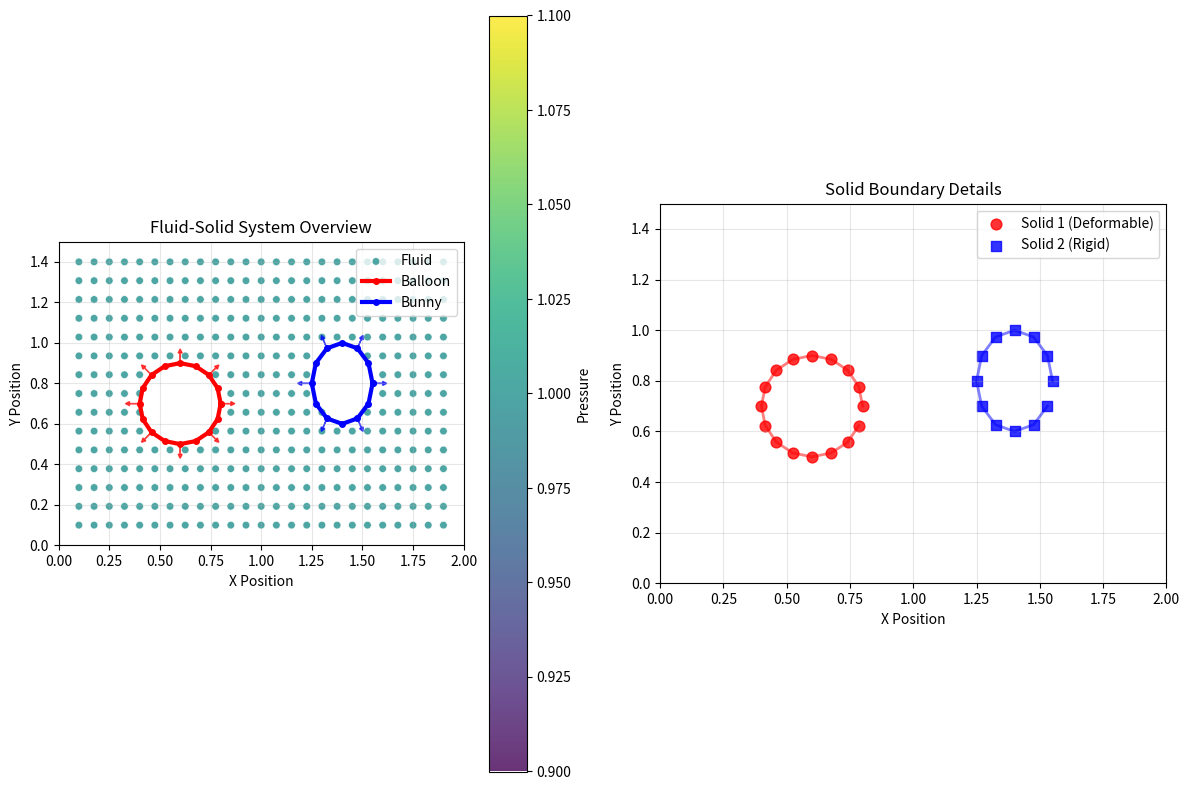
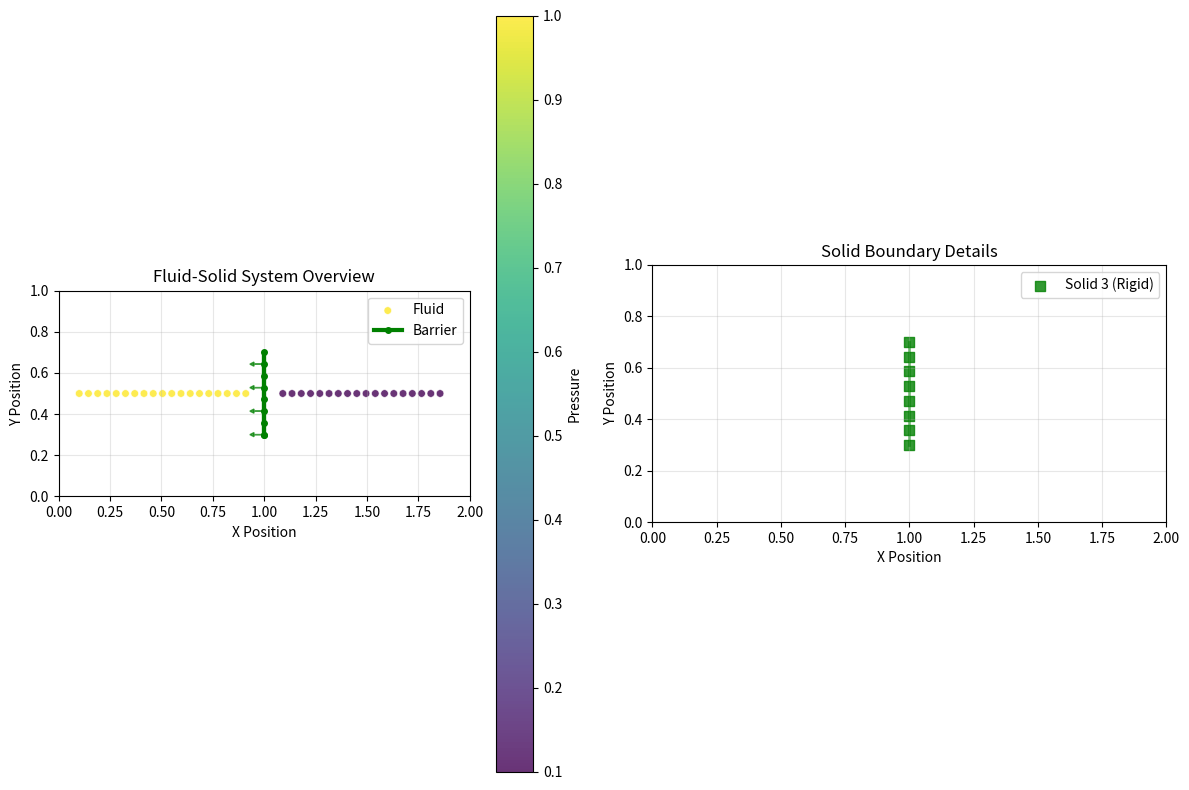
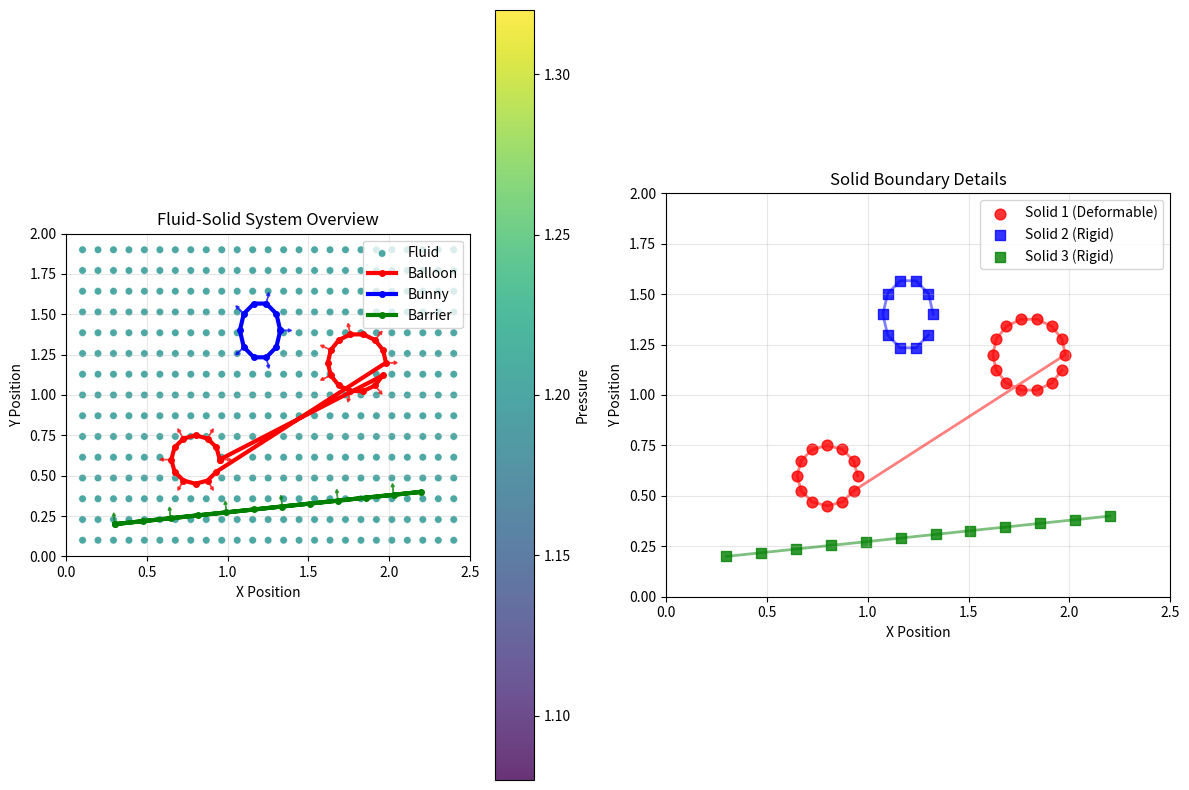

The script that saved these images, in order:
"""
TopoFluid2D - Step 4: Simple Solid Boundaries
Educational implementation of topology-preserving compressible fluid simulation.

Based on: "Topology-Preserving Coupling of Compressible Fluids and Thin Deformables"

This step implements:
- Simple solid representation as series of points
- Deformable balloon (elastic membrane)
- Rigid oval "bunny"
- Basic solid-fluid boundary setup
- Visualization of solid boundaries with fluid
"""

import numpy as np
import matplotlib.pyplot as plt
from matplotlib.patches import Circle, Polygon
from matplotlib.colors import Normalize
import matplotlib.cm as cm
from scipy.spatial import Voronoi, voronoi_plot_2d
from scipy.spatial.distance import cdist

class SolidPoint:
    """
    Represents a point on a solid boundary.
    Can be part of rigid or deformable structures.
    """
    def __init__(self, x, y, solid_id=0, is_deformable=False):
        # Position
        self.x = x
        self.y = y
        self.x0 = x  # Initial position (for deformable reference)
        self.y0 = y

        # Solid properties
        self.solid_id = solid_id  # Which solid this point belongs to
        self.is_deformable = is_deformable

        # Velocity (for deformable solids)
        self.velocity_x = 0.0
        self.velocity_y = 0.0

        # Forces (from fluid pressure)
        self.force_x = 0.0
        self.force_y = 0.0

        # Connectivity
        self.neighbors = []  # Connected solid points
        self.normal = np.array([0.0, 0.0])  # Outward normal vector

    def __repr__(self):
        solid_type = "deformable" if self.is_deformable else "rigid"
        return f"SolidPoint(pos=({self.x:.2f},{self.y:.2f}), {solid_type}, id={self.solid_id})"

class FluidParticle:
    """
    Enhanced fluid particle with solid boundary awareness.
    Same as Step 3 but with solid interaction capabilities.
    """
    def __init__(self, x, y, density=1.0, velocity_x=0.0, velocity_y=0.0, pressure=1.0, gamma=1.4):
        # Lagrangian position
        self.x = x
        self.y = y

        # Conservative state variables
        self.density = density
        self.momentum_x = density * velocity_x
        self.momentum_y = density * velocity_y

        kinetic_energy = 0.5 * (velocity_x**2 + velocity_y**2)
        internal_energy = pressure / ((gamma - 1) * density)
        total_energy_per_mass = internal_energy + kinetic_energy
        self.energy_total = density * total_energy_per_mass

        # Voronoi cell properties
        self.volume = 0.0
        self.cell_vertices = []
        self.neighbors = []  # Other fluid particles
        self.interface_areas = {}
        self.interface_normals = {}

        # Solid interaction
        self.solid_neighbors = []  # Nearby solid points
        self.solid_interfaces = {}  # Solid boundary interfaces

        # Flux computation
        self.total_flux = np.zeros(4)
        self.max_wave_speed = 0.0

        self.gamma = gamma
        self.particle_id = id(self)

    @property
    def velocity_x(self):
        return self.momentum_x / self.density if self.density > 0 else 0.0

    @property
    def velocity_y(self):
        return self.momentum_y / self.density if self.density > 0 else 0.0

    @property
    def speed(self):
        return np.sqrt(self.velocity_x**2 + self.velocity_y**2)

    @property
    def sound_speed(self):
        return np.sqrt(self.gamma * self.pressure / self.density)

    @property
    def pressure(self):
        kinetic_energy = 0.5 * (self.velocity_x**2 + self.velocity_y**2)
        total_energy_per_mass = self.energy_total / self.density if self.density > 0 else 0
        internal_energy = total_energy_per_mass - kinetic_energy
        return max(0.0, (self.gamma - 1) * self.density * internal_energy)

    @property
    def conservative_state(self):
        return np.array([self.density, self.momentum_x, self.momentum_y, self.energy_total])

    def set_conservative_state(self, U):
        self.density = max(1e-10, U[0])
        self.momentum_x = U[1]
        self.momentum_y = U[2]
        self.energy_total = max(1e-10, U[3])

    def reset_flux(self):
        self.total_flux = np.zeros(4)
        self.max_wave_speed = 0.0

    def __repr__(self):
        return f"FluidParticle(pos=({self.x:.2f},{self.y:.2f}), ρ={self.density:.3f}, P={self.pressure:.3f})"

class SolidFactory:
    """
    Factory class for creating different types of solid boundaries.
    """

    @staticmethod
    def create_balloon(center_x, center_y, radius, n_points=20):
        """
        Create a deformable balloon as a circular arrangement of points.

        Args:
            center_x, center_y: Center position
            radius: Initial radius
            n_points: Number of boundary points

        Returns:
            List of SolidPoint objects forming a balloon
        """
        balloon_points = []
        solid_id = 1  # Balloon ID

        for i in range(n_points):
            angle = 2 * np.pi * i / n_points
            x = center_x + radius * np.cos(angle)
            y = center_y + radius * np.sin(angle)

            point = SolidPoint(x, y, solid_id=solid_id, is_deformable=True)
            balloon_points.append(point)

        # Set up connectivity (each point connected to neighbors)
        for i, point in enumerate(balloon_points):
            prev_idx = (i - 1) % n_points
            next_idx = (i + 1) % n_points
            point.neighbors = [balloon_points[prev_idx], balloon_points[next_idx]]

            # Compute outward normal (pointing away from center)
            to_center = np.array([center_x - point.x, center_y - point.y])
            if np.linalg.norm(to_center) > 0:
                point.normal = -to_center / np.linalg.norm(to_center)  # Outward
            else:
                point.normal = np.array([1.0, 0.0])

        print(f"Created deformable balloon with {len(balloon_points)} points at ({center_x:.1f}, {center_y:.1f})")
        return balloon_points

    @staticmethod
    def create_oval_bunny(center_x, center_y, width, height, n_points=16):
        """
        Create a rigid oval "bunny" as an elliptical arrangement of points.

        Args:
            center_x, center_y: Center position
            width, height: Ellipse dimensions
            n_points: Number of boundary points

        Returns:
            List of SolidPoint objects forming an oval
        """
        bunny_points = []
        solid_id = 2  # Bunny ID

        for i in range(n_points):
            angle = 2 * np.pi * i / n_points
            x = center_x + (width / 2) * np.cos(angle)
            y = center_y + (height / 2) * np.sin(angle)

            point = SolidPoint(x, y, solid_id=solid_id, is_deformable=False)
            bunny_points.append(point)

        # Set up connectivity
        for i, point in enumerate(bunny_points):
            prev_idx = (i - 1) % n_points
            next_idx = (i + 1) % n_points
            point.neighbors = [bunny_points[prev_idx], bunny_points[next_idx]]

            # Compute outward normal
            to_center = np.array([center_x - point.x, center_y - point.y])
            if np.linalg.norm(to_center) > 0:
                point.normal = -to_center / np.linalg.norm(to_center)
            else:
                point.normal = np.array([1.0, 0.0])

        print(f"Created rigid oval bunny with {len(bunny_points)} points at ({center_x:.1f}, {center_y:.1f})")
        return bunny_points

    @staticmethod
    def create_thin_barrier(start_x, start_y, end_x, end_y, n_points=10):
        """
        Create a thin rigid barrier between two points.
        Perfect for testing leakage prevention.
        """
        barrier_points = []
        solid_id = 3  # Barrier ID

        for i in range(n_points):
            t = i / (n_points - 1) if n_points > 1 else 0
            x = start_x + t * (end_x - start_x)
            y = start_y + t * (end_y - start_y)

            point = SolidPoint(x, y, solid_id=solid_id, is_deformable=False)
            barrier_points.append(point)

        # Set up connectivity
        for i, point in enumerate(barrier_points):
            neighbors = []
            if i > 0:
                neighbors.append(barrier_points[i-1])
            if i < len(barrier_points) - 1:
                neighbors.append(barrier_points[i+1])
            point.neighbors = neighbors

            # Compute normal (perpendicular to barrier direction)
            barrier_dir = np.array([end_x - start_x, end_y - start_y])
            if np.linalg.norm(barrier_dir) > 0:
                barrier_dir = barrier_dir / np.linalg.norm(barrier_dir)
                point.normal = np.array([-barrier_dir[1], barrier_dir[0]])  # Perpendicular
            else:
                point.normal = np.array([0.0, 1.0])

        print(f"Created thin barrier with {n_points} points from ({start_x:.1f},{start_y:.1f}) to ({end_x:.1f},{end_y:.1f})")
        return barrier_points

class TopoFluid2D:
    """
    Main simulation class with solid boundary support.
    """
    def __init__(self, domain_size=(2.0, 2.0)):
        self.domain_width, self.domain_height = domain_size
        self.domain_bounds = (0.0, domain_size[0], 0.0, domain_size[1])
        self.particles = []  # Fluid particles
        self.solid_points = []  # All solid boundary points
        self.time = 0.0
        self.dt = 0.01

    def add_particle(self, x, y, **kwargs):
        """Add a fluid particle"""
        particle = FluidParticle(x, y, **kwargs)
        self.particles.append(particle)
        return particle

    def add_solid_points(self, points):
        """Add solid boundary points to the simulation"""
        self.solid_points.extend(points)
        return points

    def create_fluid_around_solids(self, density=1.0, pressure=1.0, velocity=(0.0, 0.0)):
        """
        Create fluid particles around existing solid boundaries.
        Automatically avoids placing particles inside solids.
        """
        self.particles.clear()

        # Create a grid of potential particle positions
        nx, ny = 25, 15
        margin = 0.1
        dx = (self.domain_width - 2*margin) / (nx - 1)
        dy = (self.domain_height - 2*margin) / (ny - 1)

        for i in range(nx):
            for j in range(ny):
                x = margin + i * dx
                y = margin + j * dy

                # Check if this position is inside any solid
                inside_solid = False
                for solid_id in self.get_solid_ids():
                    if self.point_inside_solid(x, y, solid_id):
                        inside_solid = True
                        break

                if not inside_solid:
                    self.add_particle(x, y, density=density, pressure=pressure,
                                    velocity_x=velocity[0], velocity_y=velocity[1])

        print(f"Created {len(self.particles)} fluid particles around solids")

    def get_solid_ids(self):
        """Get list of unique solid IDs"""
        return list(set(point.solid_id for point in self.solid_points))

    def point_inside_solid(self, x, y, solid_id):
        """
        Check if point (x,y) is inside the solid with given ID.
        Uses ray casting algorithm for closed boundaries.
        """
        solid_boundary = [p for p in self.solid_points if p.solid_id == solid_id]

        if len(solid_boundary) < 3:
            return False  # Need at least 3 points for closed boundary

        # Ray casting algorithm
        inside = False
        j = len(solid_boundary) - 1

        for i in range(len(solid_boundary)):
            xi, yi = solid_boundary[i].x, solid_boundary[i].y
            xj, yj = solid_boundary[j].x, solid_boundary[j].y

            if ((yi > y) != (yj > y)) and (x < (xj - xi) * (y - yi) / (yj - yi) + xi):
                inside = not inside
            j = i

        return inside

    def create_shock_tube_with_barrier(self):
        """
        Create shock tube setup with a thin barrier in the middle.
        Perfect for testing leakage prevention!
        """
        self.particles.clear()
        self.solid_points.clear()

        # Create thin barrier in the middle
        barrier_y = self.domain_height / 2
        barrier_points = SolidFactory.create_thin_barrier(
            1.0, barrier_y - 0.2, 1.0, barrier_y + 0.2, n_points=8
        )
        self.add_solid_points(barrier_points)

        # Create fluid particles on both sides
        rho_L, u_L, P_L = 1.0, 0.0, 1.0      # Left state (high pressure)
        rho_R, u_R, P_R = 0.125, 0.0, 0.1    # Right state (low pressure)

        nx = 40
        margin = 0.1
        dx = (self.domain_width - 2*margin) / nx

        for i in range(nx):
            x = margin + i * dx
            y = self.domain_height / 2

            # Skip particles near the barrier
            if abs(x - 1.0) > 0.05:  # 0.05 buffer around barrier
                if x < 1.0:
                    self.add_particle(x, y, density=rho_L, pressure=P_L, velocity_x=u_L)
                else:
                    self.add_particle(x, y, density=rho_R, pressure=P_R, velocity_x=u_R)

        print(f"Created shock tube with barrier: {len(self.particles)} fluid particles")

    def visualize_system(self, figsize=(12, 8)):
        """
        Visualize the complete fluid-solid system.
        """
        fig, axes = plt.subplots(1, 2, figsize=figsize)

        # Extract fluid data
        if self.particles:
            fluid_positions = np.array([[p.x, p.y] for p in self.particles])
            pressures = np.array([p.pressure for p in self.particles])
            densities = np.array([p.density for p in self.particles])
        else:
            fluid_positions = np.array([]).reshape(0, 2)
            pressures = np.array([])
            densities = np.array([])

        # Plot 1: System overview with pressure
        ax1 = axes[0]

        # Plot fluid particles colored by pressure
        if len(self.particles) > 0:
            scatter = ax1.scatter(fluid_positions[:, 0], fluid_positions[:, 1],
                                c=pressures, s=30, cmap='viridis', alpha=0.8,
                                edgecolors='white', linewidths=0.5, label='Fluid')
            plt.colorbar(scatter, ax=ax1, label='Pressure')

        # Plot solid boundaries
        solid_colors = ['red', 'blue', 'green', 'orange', 'purple']
        solid_names = {1: 'Balloon', 2: 'Bunny', 3: 'Barrier', 4: 'Solid4', 5: 'Solid5'}

        for solid_id in self.get_solid_ids():
            solid_boundary = [p for p in self.solid_points if p.solid_id == solid_id]

            if solid_boundary:
                # Plot solid points
                x_coords = [p.x for p in solid_boundary]
                y_coords = [p.y for p in solid_boundary]

                color = solid_colors[(solid_id - 1) % len(solid_colors)]
                solid_name = solid_names.get(solid_id, f'Solid{solid_id}')

                # Check if it's a closed boundary (more than 2 points)
                if len(solid_boundary) > 2:
                    # Close the loop for visualization
                    x_coords.append(x_coords[0])
                    y_coords.append(y_coords[0])

                ax1.plot(x_coords, y_coords, color=color, linewidth=3,
                        marker='o', markersize=4, label=solid_name)

                # Show normals for solid points
                for point in solid_boundary[::2]:  # Every other point to avoid clutter
                    normal_scale = 0.05
                    ax1.arrow(point.x, point.y,
                            normal_scale * point.normal[0],
                            normal_scale * point.normal[1],
                            head_width=0.02, head_length=0.02,
                            fc=color, ec=color, alpha=0.7)

        ax1.set_xlim(self.domain_bounds[0], self.domain_bounds[1])
        ax1.set_ylim(self.domain_bounds[2], self.domain_bounds[3])
        ax1.set_xlabel('X Position')
        ax1.set_ylabel('Y Position')
        ax1.set_title('Fluid-Solid System Overview')
        ax1.grid(True, alpha=0.3)
        ax1.legend()
        ax1.set_aspect('equal')

        # Plot 2: Solid properties
        ax2 = axes[1]

        # Show solid point details
        for solid_id in self.get_solid_ids():
            solid_boundary = [p for p in self.solid_points if p.solid_id == solid_id]

            if solid_boundary:
                x_coords = [p.x for p in solid_boundary]
                y_coords = [p.y for p in solid_boundary]

                color = solid_colors[(solid_id - 1) % len(solid_colors)]

                # Distinguish deformable vs rigid
                deformable_points = [p for p in solid_boundary if p.is_deformable]
                rigid_points = [p for p in solid_boundary if not p.is_deformable]

                if deformable_points:
                    ax2.scatter([p.x for p in deformable_points],
                              [p.y for p in deformable_points],
                              c=color, s=60, marker='o', alpha=0.8,
                              label=f'Solid {solid_id} (Deformable)')

                if rigid_points:
                    ax2.scatter([p.x for p in rigid_points],
                              [p.y for p in rigid_points],
                              c=color, s=60, marker='s', alpha=0.8,
                              label=f'Solid {solid_id} (Rigid)')

                # Connect the points
                if len(solid_boundary) > 1:
                    ax2.plot(x_coords, y_coords, color=color, linewidth=2, alpha=0.5)

        ax2.set_xlim(self.domain_bounds[0], self.domain_bounds[1])
        ax2.set_ylim(self.domain_bounds[2], self.domain_bounds[3])
        ax2.set_xlabel('X Position')
        ax2.set_ylabel('Y Position')
        ax2.set_title('Solid Boundary Details')
        ax2.grid(True, alpha=0.3)
        ax2.legend()
        ax2.set_aspect('equal')

        plt.tight_layout()
        plt.show()

        # Print system statistics
        print(f"\n=== Fluid-Solid System Statistics ===")
        print(f"Fluid particles: {len(self.particles)}")
        print(f"Solid points: {len(self.solid_points)}")
        print(f"Number of solids: {len(self.get_solid_ids())}")

        for solid_id in self.get_solid_ids():
            solid_boundary = [p for p in self.solid_points if p.solid_id == solid_id]
            deformable_count = sum(1 for p in solid_boundary if p.is_deformable)
            rigid_count = len(solid_boundary) - deformable_count
            print(f"  Solid {solid_id}: {len(solid_boundary)} points ({deformable_count} deformable, {rigid_count} rigid)")

def main():
    """
    Test Step 4: Simple solid boundaries
    """
    print("=== TopoFluid2D Step 4: Simple Solid Boundaries ===")

    # Create simulation
    sim = TopoFluid2D(domain_size=(2.0, 1.5))

    print("\nTest 1: Balloon and bunny with surrounding fluid")

    # Create a deformable balloon
    balloon = SolidFactory.create_balloon(0.6, 0.7, 0.2, n_points=16)
    sim.add_solid_points(balloon)

    # Create a rigid oval bunny
    bunny = SolidFactory.create_oval_bunny(1.4, 0.8, 0.3, 0.4, n_points=12)
    sim.add_solid_points(bunny)

    # Create fluid around the solids
    sim.create_fluid_around_solids(density=1.0, pressure=1.0, velocity=(0.1, 0.0))

    # Visualize the system
    sim.visualize_system()

    print("\nTest 2: Shock tube with thin barrier (leakage test)")

    # Create new simulation for shock tube
    sim2 = TopoFluid2D(domain_size=(2.0, 1.0))
    sim2.create_shock_tube_with_barrier()
    sim2.visualize_system()

    print("\nTest 3: Multiple solid types")

    # Create simulation with various solids
    sim3 = TopoFluid2D(domain_size=(2.5, 2.0))

    # Add multiple solids
    balloon1 = SolidFactory.create_balloon(0.8, 0.6, 0.15, n_points=12)
    sim3.add_solid_points(balloon1)

    balloon2 = SolidFactory.create_balloon(1.8, 1.2, 0.18, n_points=14)
    sim3.add_solid_points(balloon2)

    bunny = SolidFactory.create_oval_bunny(1.2, 1.4, 0.25, 0.35, n_points=10)
    sim3.add_solid_points(bunny)

    barrier = SolidFactory.create_thin_barrier(0.3, 0.2, 2.2, 0.4, n_points=12)
    sim3.add_solid_points(barrier)

    # Create fluid
    sim3.create_fluid_around_solids(density=0.8, pressure=1.2, velocity=(0.05, 0.02))

    # Visualize
    sim3.visualize_system()

if __name__ == "__main__":
    main()